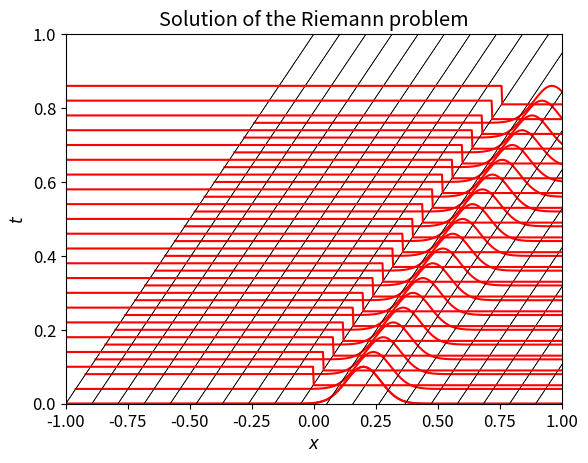

Here is the Python script that generated this plot:
%matplotlib inline
import numpy as np
import matplotlib.pyplot as plt
import matplotlib as mpl
mpl.rcParams['font.size'] = 12



x = np.linspace(-1,1,20)
t = np.linspace(0,1,20)
a = 1.
for ix in x:
    plt.plot(ix+a*t,t,'-k',lw=0.5)
plt.xlim(0,1); plt.ylim(0,1); plt.title('Propagation along characteristics'); plt.xlabel('$x$');plt.ylabel('$t$');
xx = np.linspace(-1,1,1000)
q = 0.1*np.exp(-100*(xx-0.2)**2); plt.plot(xx,q,'-r');
spacing = 0.04
number = 20
for i in range(number):
    plt.plot(xx+spacing*i,q+spacing*i,'-r')

x = np.linspace(-1,1,20)
t = np.linspace(0,1,20)
a = 1.
for ix in x:
    plt.plot(ix+a*t,t,'-k',lw=0.5)
plt.xlim(-1,1); plt.ylim(0,1); plt.title('Solution of the Riemann problem'); plt.xlabel('$x$');plt.ylabel('$t$');
xx = np.linspace(-2,1,1000)
q = 0.05+0.05*(xx<0.)
spacing = 0.04
number = 20
for i in range(number):
    plt.plot(xx+spacing*i,q+spacing*i,'-r')

